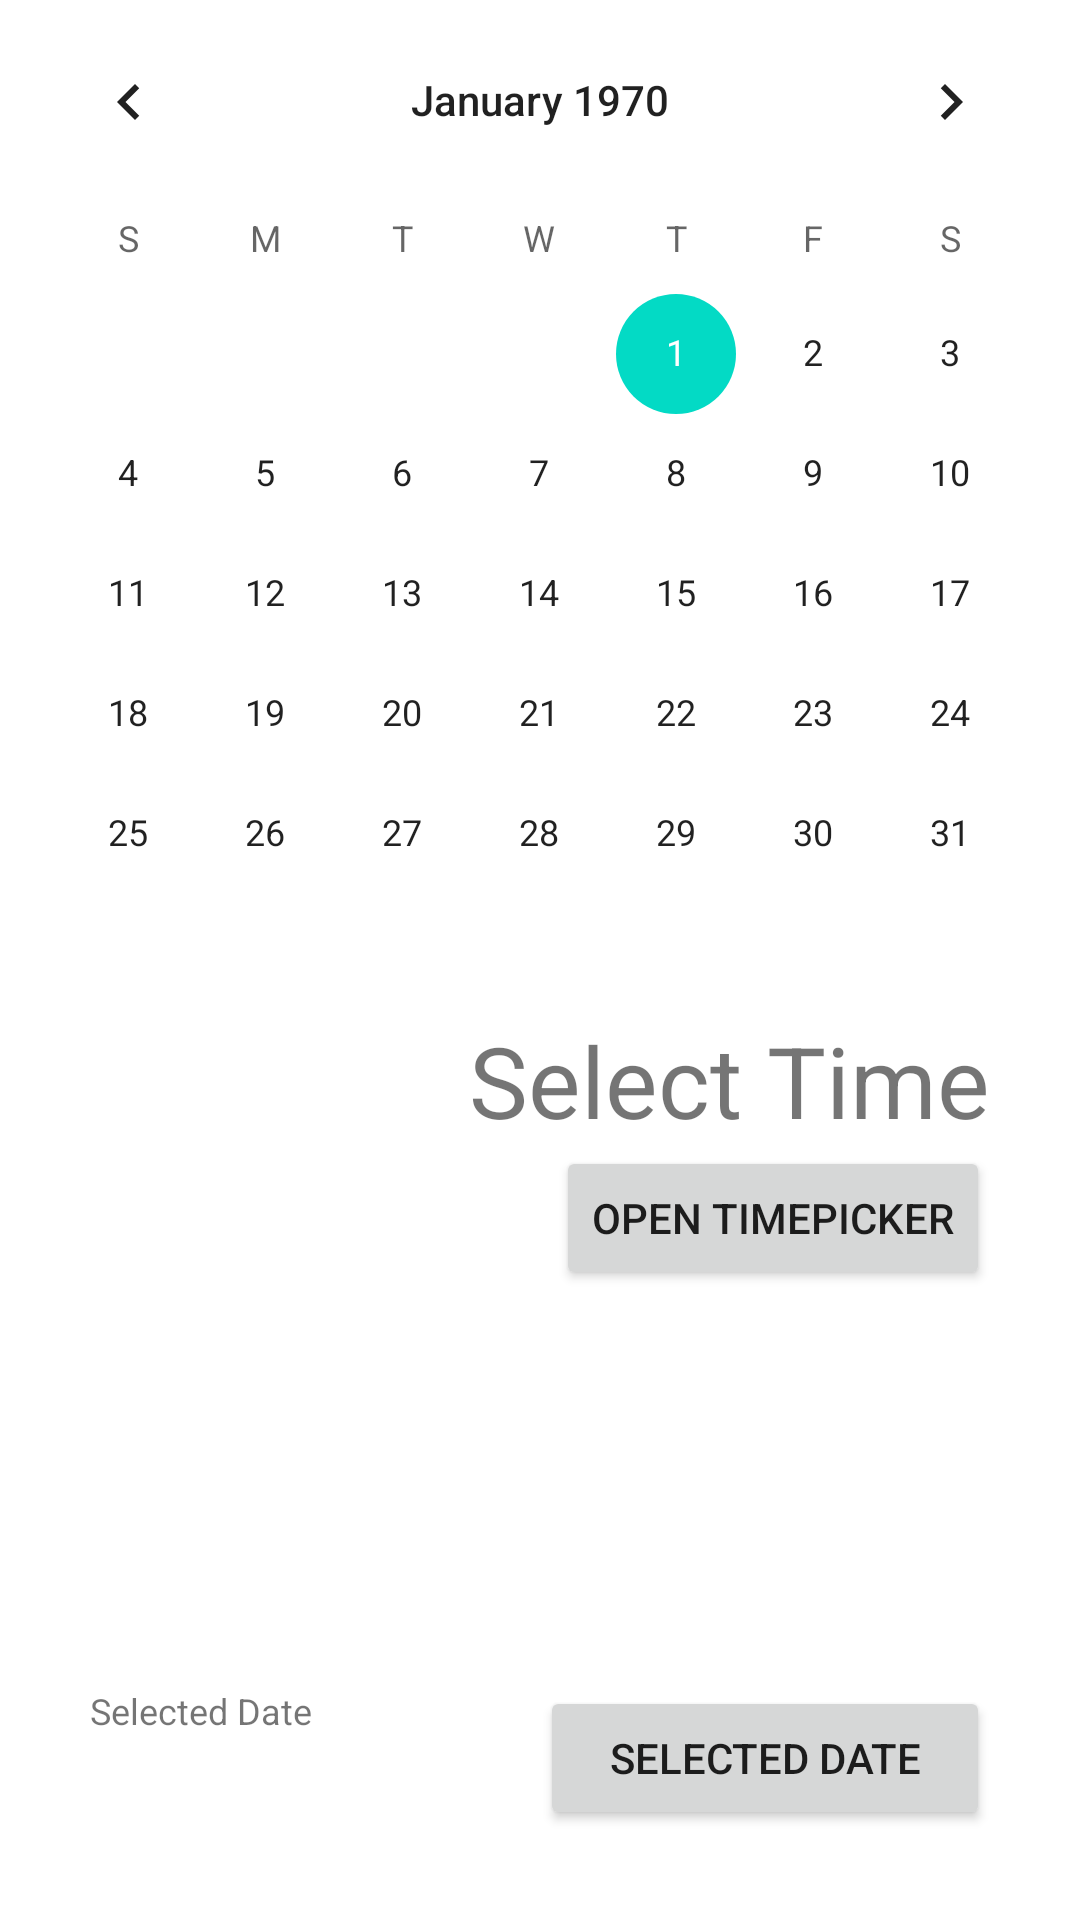

The Android layout XML behind this screen, and the referenced resources:
<!-- AndroidManifest.xml: application theme Theme.Ebusantara -->
<!-- res/layout/activity_date_picker.xml -->
<?xml version="1.0" encoding="utf-8"?>
<androidx.constraintlayout.widget.ConstraintLayout xmlns:android="http://schemas.android.com/apk/res/android"
    xmlns:app="http://schemas.android.com/apk/res-auto"
    xmlns:tools="http://schemas.android.com/tools"
    android:layout_width="match_parent"
    android:layout_height="match_parent"
    tools:context=".chooser.DatePickerActivity">

    <ScrollView
        android:layout_width="match_parent"
        android:layout_height="wrap_content"
        app:layout_constraintBottom_toTopOf="@+id/linearLayout"
        app:layout_constraintEnd_toEndOf="parent"
        app:layout_constraintStart_toStartOf="parent"
        app:layout_constraintTop_toTopOf="parent"
        app:layout_constraintVertical_bias="0.0">

        <LinearLayout
            android:layout_width="match_parent"
            android:layout_height="match_parent"
            android:orientation="vertical">

            <CalendarView
                android:id="@+id/calendarView"
                android:layout_width="match_parent"
                android:layout_height="match_parent"
                android:baselineAligned="false" />

            <TextView
                android:id="@+id/tvTime"
                android:layout_width="wrap_content"
                android:layout_height="wrap_content"
                android:layout_gravity="end"
                android:layout_marginLeft="30dp"
                android:layout_marginRight="30dp"
                android:text="Select Time"
                android:textSize="33sp" />

            <Button
                android:id="@+id/btnTime"
                android:layout_width="wrap_content"
                android:layout_height="wrap_content"
                android:layout_marginLeft="30dp"
                android:layout_marginRight="30dp"
                android:layout_gravity="end"
                android:text="Open Timepicker" />

        </LinearLayout>
    </ScrollView>

    <LinearLayout
        android:id="@+id/linearLayout"
        android:layout_width="match_parent"
        android:layout_height="wrap_content"
        android:layout_margin="30dp"
        android:orientation="horizontal"
        app:layout_constraintBottom_toBottomOf="parent"
        app:layout_constraintEnd_toEndOf="parent"
        app:layout_constraintStart_toStartOf="parent">

        <LinearLayout
            android:layout_width="match_parent"
            android:layout_height="wrap_content"
            android:layout_weight="1"
            android:orientation="vertical">

            <TextView
                android:id="@+id/textView10"
                android:layout_width="wrap_content"
                android:layout_height="wrap_content"
                android:text="Selected Date"
                android:textSize="12sp" />

            <TextView
                android:id="@+id/tvSelectedDate"
                android:layout_width="wrap_content"
                android:layout_height="wrap_content"
                android:layout_marginEnd="1dp"
                android:textColor="?android:colorPrimary"
                android:textSize="16sp"
                android:textStyle="bold"
                tools:text="Tue, 23 July 2021" />
        </LinearLayout>

        <Button
            android:id="@+id/btnSelectedDate"
            android:layout_width="match_parent"
            android:layout_height="wrap_content"
            android:layout_gravity="bottom"
            android:layout_weight="1"
            android:text="Selected Date" />

    </LinearLayout>
</androidx.constraintlayout.widget.ConstraintLayout>
<!-- resources referenced by this layout -->
<resources>
  <style name="Theme.Ebusantara" parent="Theme.MaterialComponents.DayNight.DarkActionBar">
          
          <item name="colorPrimary">@color/purple_500</item>
          <item name="colorPrimaryVariant">@color/purple_700</item>
          <item name="colorOnPrimary">@color/white</item>
          
          <item name="colorSecondary">@color/teal_200</item>
          <item name="colorSecondaryVariant">@color/teal_700</item>
          <item name="colorOnSecondary">@color/black</item>
          
          <item name="android:statusBarColor" tools:targetApi="l">?attr/colorPrimaryVariant</item>
          
      </style>
  <!-- not gathered from this repository: default colours our renderer supplied (Android Studio template values) -->
  <color name="purple_500">#FF6200EE</color>
  <color name="purple_700">#FF3700B3</color>
  <color name="teal_200">#FF03DAC5</color>
  <color name="teal_700">#FF018786</color>
  <color name="black">#FF000000</color>
  <color name="white">#FFFFFFFF</color>
</resources>
